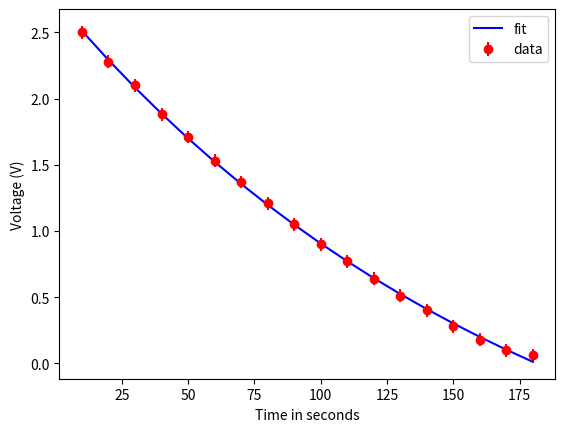

Python code for this plot:
#########################################################
# Program to do a curve fit in python with a user defined 
#  fit equation and %  with data supplied by the user.
# The user types the data into numpy arrays by hand,
#  and supplies a function with the fit equation.
#  In this example, the function is called RC_Charging.
#
# Author:  Todd Lines
# Date:    2023-02-20
#########################################################
import numpy as np
import matplotlib.pyplot as plt
from scipy.optimize import curve_fit

# Define the Gaussian function
print("  ")
print("Find a curve fit to a user defined function")

#Here is where you define the function to use in the fit
def RC_Charging(x, A, B, C):
    y = A*(np.exp(-B*x)) + C
    return y

#here is where you give the data to fit. Put it into numpy 
#  arrays. Say our data is voltage vs. time. Put the
#  time #  values in the xdata array and the voltage 
#  values in the #  ydata array. For the exmple the units
#  are seconds and volts
xdata = np.array([10,20,30,40,50,60,70,80,90,100,110,120, 
                  130, 140, 150, 160, 170, 180])
ydata = np.array([2.5,2.28,2.1,1.88,1.71,1.53,1.37,1.21,
                  1.05,0.9,0.77,0.64,0.51,0.4,0.28,0.18,
                  0.1,0.06])

#we also need the ydata uncertainty for error bars. 
#  Say it is 0.1  (you sould calculate what your
#  value should be)
ydata_err = 0.049 #V

#Now plot the data so we can see the data points
#plt.plot(xdata, ydata, 'o')


#Now perform the curve fit. We can't just use a linear 
#  fit. The data is very much not linear. So we 
#  will use a more robust curve fit rotine from scipy.
#  The sciepy optimize curve_fit() routine needs the 
#  equation to use for the fit as a function (here 
#  RC_Charting()) and it needs the fit parameters and
#  for the error on the fit parameters we need the 
# covariance matrix to be output
parameters, covariance = curve_fit(RC_Charging, 
                                   xdata, ydata)

#Pull out the fit prameters
fit_A = parameters[0]
fit_B = parameters[1]
fit_C = parameters[2]


#Pull out the uncertanty from the diagonal elements 
#  of the covariance matrix. Remember that the 
#  diagonal elements #  are the error squared.
SE = np.sqrt(np.diag(covariance))
SE_A = SE[0]
SE_B = SE[1]
SE_C = SE[2]

#Use the fit parameters to make a set of estamated 
#  y values #  from the fit equation. We can pass 
#  in the whole xdata array #  and get out all the 
#  y value estimates at once using our #  function 
#  with our fit equation.  I called the new y-values
#  fit_y.
fit_y = RC_Charging(xdata, fit_A, fit_B, fit_C)

#Plot the data (as dots) and the fit (as a line) to 
#  see if the equation makes sense as a good fit.
plt.xlabel('Time in seconds')
plt.ylabel('Voltage (V)')
plt.errorbar(xdata, ydata, yerr = ydata_err, 
             label ='data', fmt='ro')
plt.plot(xdata, fit_y, 'b-', label='fit')
plt.legend()
plt.show()

#and print out our fit parameters and their 
#  uncertainties
print("  ")
print('The value of A is ',fit_A, end =" ") 
print ('with standard error of ', SE_A)
print('The value of B is ', fit_B, end =" ")
print('with standard error of', SE_B)
print('The value of C is', fit_C, end =" ")
print('with standard error of', SE_C)
print("  ")

#sometimes the curve fit routine throws a 
#  math warning, let the user know that the program 
#  ended and not to be upset about the warning
print('successful end of program')
print('warning about overflow may follow')
print("  ")